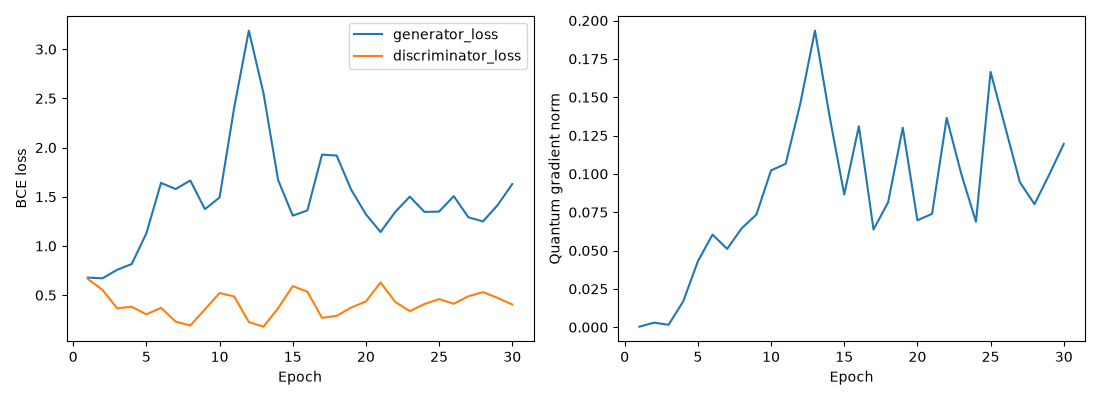

Values plotted in this chart, from the file beside it:
epoch, generator_loss, discriminator_loss, quantum_gradient_norm
1, 0.6785, 0.6644, 0.0003402
2, 0.6715, 0.5539, 0.002967
3, 0.7576, 0.3663, 0.001606
4, 0.8164, 0.3819, 0.01691
5, 1.129, 0.3044, 0.04298
6, 1.641, 0.3719, 0.06041
7, 1.578, 0.2311, 0.0511
8, 1.666, 0.1916, 0.06458
9, 1.374, 0.3553, 0.07346
10, 1.493, 0.5213, 0.1023
11, 2.407, 0.4874, 0.1065
12, 3.189, 0.2269, 0.1459
13, 2.554, 0.1796, 0.1934
14, 1.671, 0.3668, 0.1374
15, 1.308, 0.5918, 0.08652
16, 1.361, 0.5357, 0.1311
17, 1.928, 0.2692, 0.06373
18, 1.919, 0.2898, 0.08149
19, 1.569, 0.3746, 0.1301
20, 1.321, 0.4361, 0.06974
21, 1.142, 0.629, 0.07391
22, 1.345, 0.4315, 0.1365
23, 1.502, 0.3376, 0.09985
24, 1.346, 0.4099, 0.06872
25, 1.349, 0.4603, 0.1665
26, 1.507, 0.4122, 0.1305
27, 1.291, 0.4891, 0.09455
28, 1.25, 0.5305, 0.08024
29, 1.415, 0.4722, 0.09942
30, 1.63, 0.4048, 0.1195
